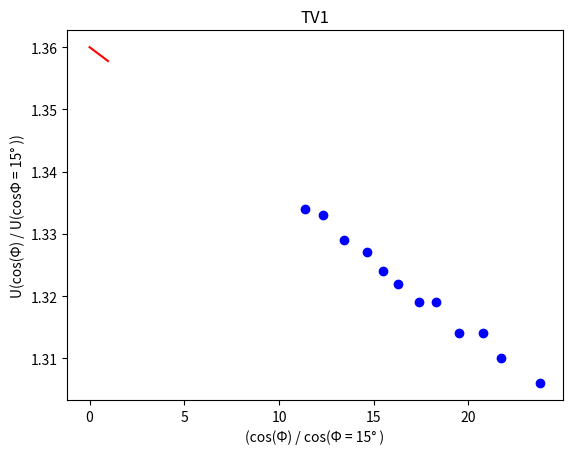

Here is the Python script that generated this plot:
import matplotlib.pyplot as plt
from scipy.optimize import curve_fit
import numpy as np
#CHECK THE FORMAT & LEGEND it is not right! LLA TV2ALU-like should it seem!!
def func(x, a, b):
    return a*x + b
    #return a*x+b


#Experimental x and y data points
xData = np.array([11.36,12.32,13.44,14.64,15.5, 16.27,17.40,18.30,19.5,20.79,21.7,23.8]) #Strom in mA
yData = np.array([1.334,1.333,1.329,1.327,1.324,1.322,1.319,1.319,1.314,1.314,1.310,1.306]) #Spannung in V

plt.plot(xData, yData, 'bo', label='experimental-data')
initialGuess = [1,1]
popt,pcov = curve_fit(func, xData, yData)


#x values for the fitted function
xFit = np.arange(0, 1.0, 0.025)

#Plot the fitted function
plt.plot(xFit, func(xFit, *popt), 'r', label='fit params f(x)=ax+b: a=%5.3f, b=%5.3f' % tuple(popt))
plt.title("TV1")
plt.xlabel('(cos(\u03A6) / cos(\u03A6 = 15\u00B0 )')
plt.ylabel('U(cos(\u03A6) / U(cos\u03A6 = 15\u00B0 ))')
plt.show()